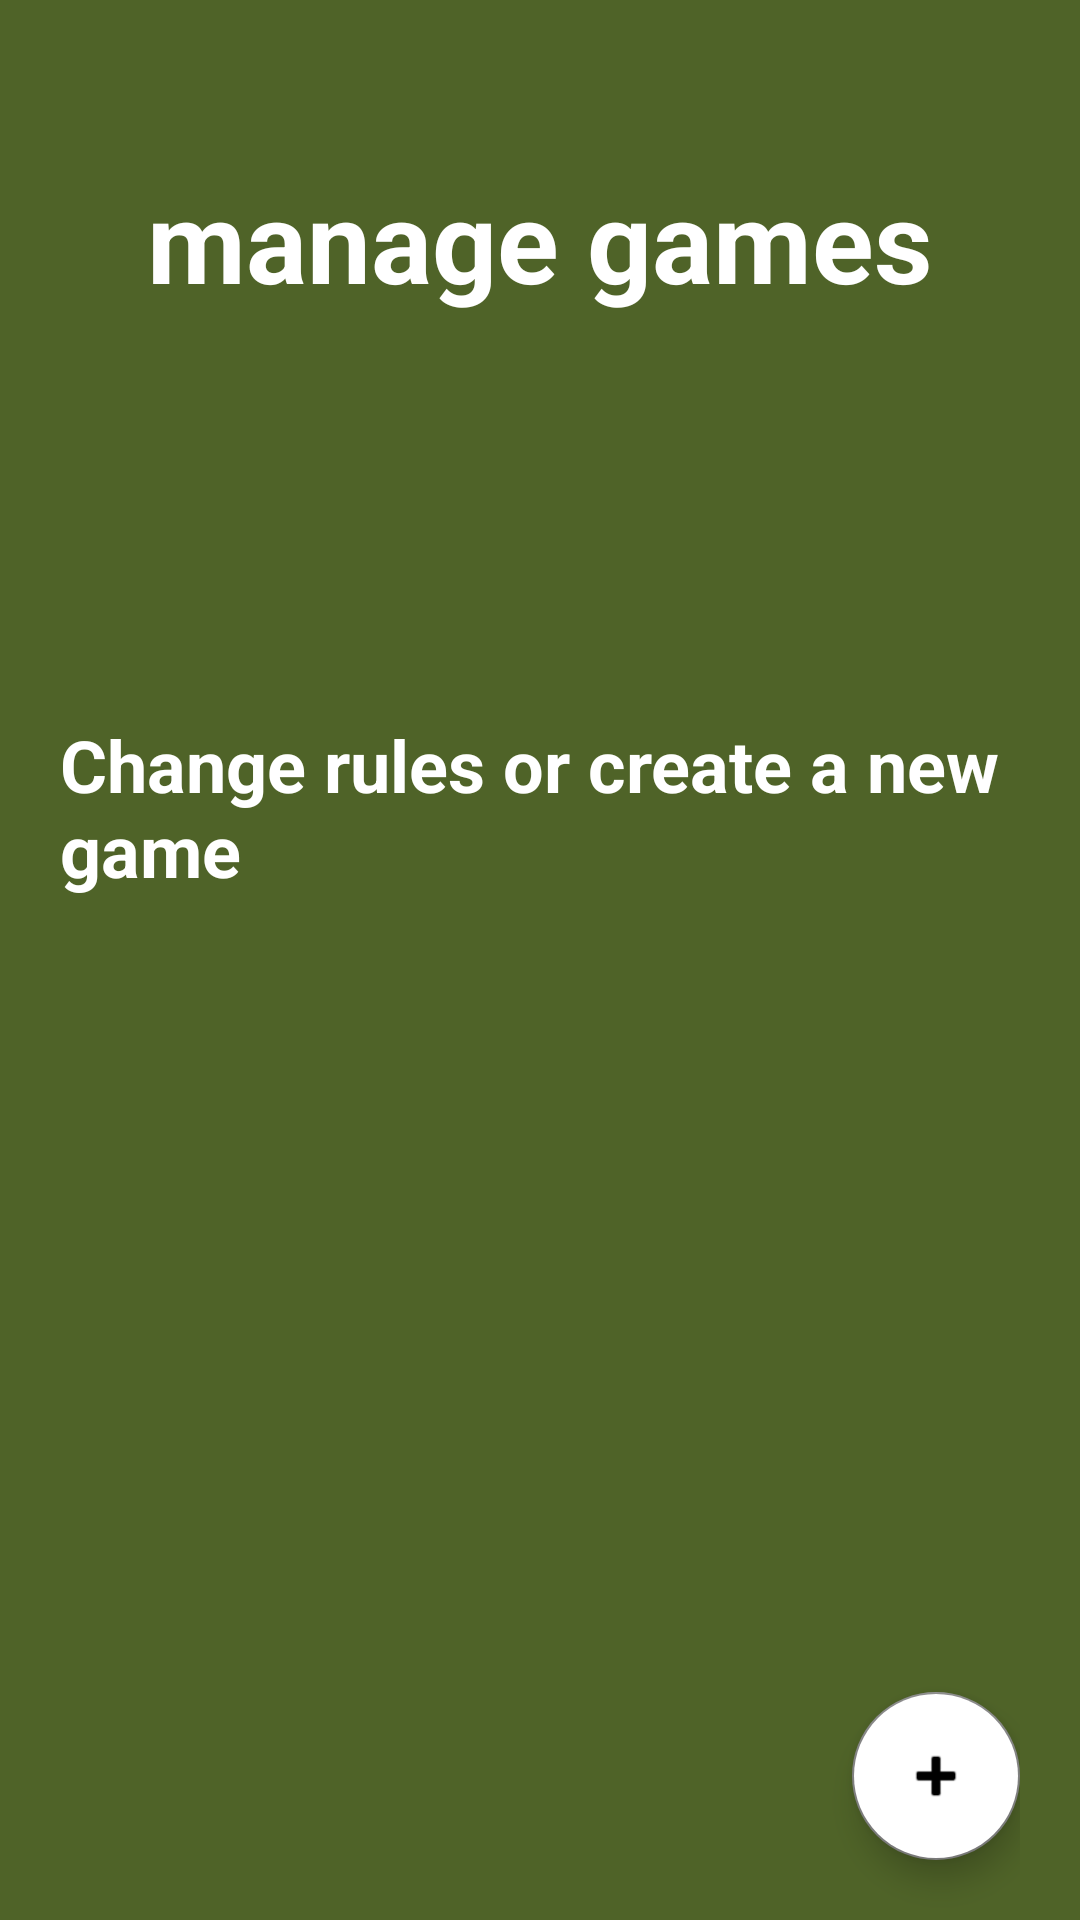

Reconstruct the res/layout file that produces this screen, plus the resources it refers to.
<!-- AndroidManifest.xml: application theme AppTheme -->
<!-- res/layout/fragment_manage_games.xml -->
<?xml version="1.0" encoding="utf-8"?>
<androidx.constraintlayout.widget.ConstraintLayout xmlns:android="http://schemas.android.com/apk/res/android"
    xmlns:app="http://schemas.android.com/apk/res-auto"
    xmlns:tools="http://schemas.android.com/tools"
    android:layout_width="match_parent"
    android:layout_height="match_parent"
    android:background="@color/darkgreen"
    android:paddingStart="20dp"
    android:paddingLeft="20dp"
    android:paddingEnd="20dp"
    android:paddingRight="20dp"
    tools:context=".fragments.ManageGamesFragment">

    <androidx.recyclerview.widget.RecyclerView
        android:id="@+id/rvGames"
        android:layout_width="match_parent"
        android:layout_height="0dp"
        app:layout_constraintBottom_toBottomOf="parent"
        app:layout_constraintEnd_toEndOf="parent"
        app:layout_constraintStart_toStartOf="parent"
        app:layout_constraintTop_toBottomOf="@+id/tvHint"
        app:layout_constraintVertical_bias="1.0" />

    <TextView
        android:id="@+id/tvHint"
        android:layout_width="wrap_content"
        android:layout_height="wrap_content"
        android:text="@string/manage_game_hint"
        android:textColor="#FFFFFF"
        android:textSize="24sp"
        android:textStyle="bold"
        app:layout_constraintBottom_toBottomOf="parent"
        app:layout_constraintEnd_toEndOf="parent"
        app:layout_constraintStart_toStartOf="parent"
        app:layout_constraintTop_toTopOf="parent"
        app:layout_constraintVertical_bias="0.412" />

    <TextView
        android:id="@+id/tvWelcome"
        android:layout_width="wrap_content"
        android:layout_height="wrap_content"
        android:text="@string/manage_games"
        android:textAlignment="center"
        android:textColor="#FFFFFF"
        android:textSize="38sp"
        android:textStyle="bold"
        app:layout_constraintBottom_toBottomOf="parent"
        app:layout_constraintEnd_toEndOf="parent"
        app:layout_constraintHorizontal_bias="0.498"
        app:layout_constraintStart_toStartOf="parent"
        app:layout_constraintTop_toTopOf="parent"
        app:layout_constraintVertical_bias="0.092" />

    <com.google.android.material.floatingactionbutton.FloatingActionButton
        android:id="@+id/fbAdd"
        android:layout_width="wrap_content"
        android:layout_height="wrap_content"
        android:layout_marginBottom="20dp"
        android:backgroundTint="#FFFFFF"
        android:clickable="true"
        android:focusable="true"
        android:src="@android:drawable/ic_input_add"
        android:tint="#000000"
        app:fabSize="normal"
        app:layout_constraintBottom_toBottomOf="parent"
        app:layout_constraintEnd_toEndOf="parent"
        app:layout_constraintHorizontal_bias="1.0"
        app:layout_constraintStart_toStartOf="parent"
        app:layout_constraintTop_toTopOf="parent"
        app:layout_constraintVertical_bias="1.0" />

</androidx.constraintlayout.widget.ConstraintLayout>
<!-- resources referenced by this layout -->
<resources>
  <item name="darkgreen" type="color">#4F6328</item>
  <string name="manage_game_hint">Change rules or create a new game</string>
  <string name="manage_games">manage games</string>
  <style name="AppTheme" parent="Theme.AppCompat.Light.DarkActionBar">
          
          <item name="colorPrimary">@color/disabled</item>
          <item name="colorPrimaryDark">@color/disabled</item>
          <item name="colorAccent">@color/disabled</item>
      </style>
  <item name="disabled" type="color">#808080</item>
</resources>
